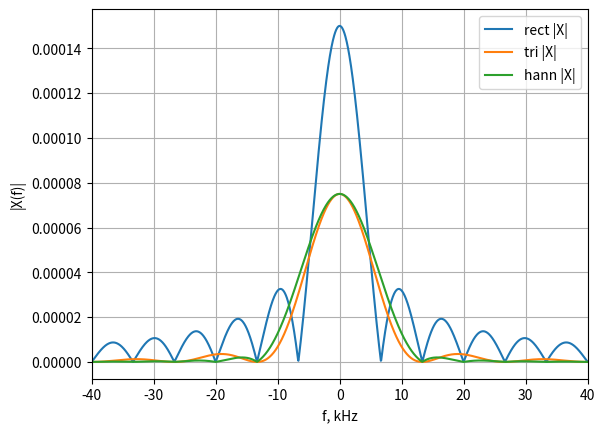
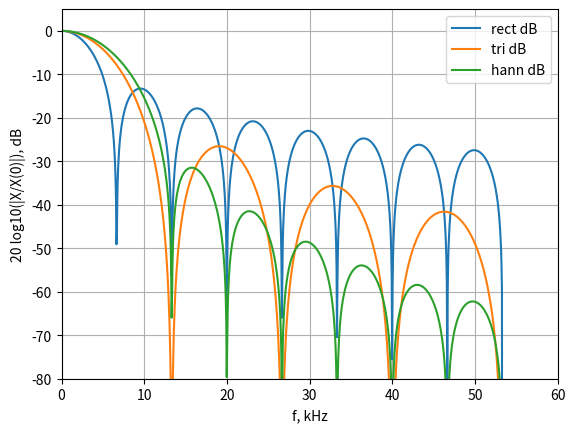

Write the Python code that produced these figures, in order.
import numpy as np
import matplotlib.pyplot as plt

tau = 150e-6
f = np.linspace(-8/tau, 8/tau, 2000)

sinc = lambda x: np.where(x==0.0, 1.0, np.sin(x)/x)

Xb = tau * sinc(np.pi * f * tau)                      # прямоугольное
Xt = (tau/2) * (sinc(np.pi * f * tau / 2))**2         # треугольное
Xh = (tau/2)*sinc(np.pi*f*tau) + (tau/4)*(sinc(np.pi*(f*tau-1)) + sinc(np.pi*(f*tau+1)))  # хан

def to_dB(X):
    X0 = np.abs(X[f==0])[0] if np.any(f==0) else np.abs(X).max()
    return 20*np.log10(np.abs(X)/X0 + 1e-20)

plt.figure()
plt.plot(f/1e3, np.abs(Xb), label='rect |X|')
plt.plot(f/1e3, np.abs(Xt), label='tri |X|')
plt.plot(f/1e3, np.abs(Xh), label='hann |X|')
plt.xlim(-40, 40)  # кГц
plt.xlabel('f, kHz'); plt.ylabel('|X(f)|'); plt.legend(); plt.grid()

plt.figure()
plt.plot(f/1e3, to_dB(Xb), label='rect dB')
plt.plot(f/1e3, to_dB(Xt), label='tri dB')
plt.plot(f/1e3, to_dB(Xh), label='hann dB')
plt.xlim(0, 60); plt.ylim(-80, 5)
plt.xlabel('f, kHz'); plt.ylabel('20 log10(|X/X(0)|), dB'); plt.legend(); plt.grid()
plt.show()
